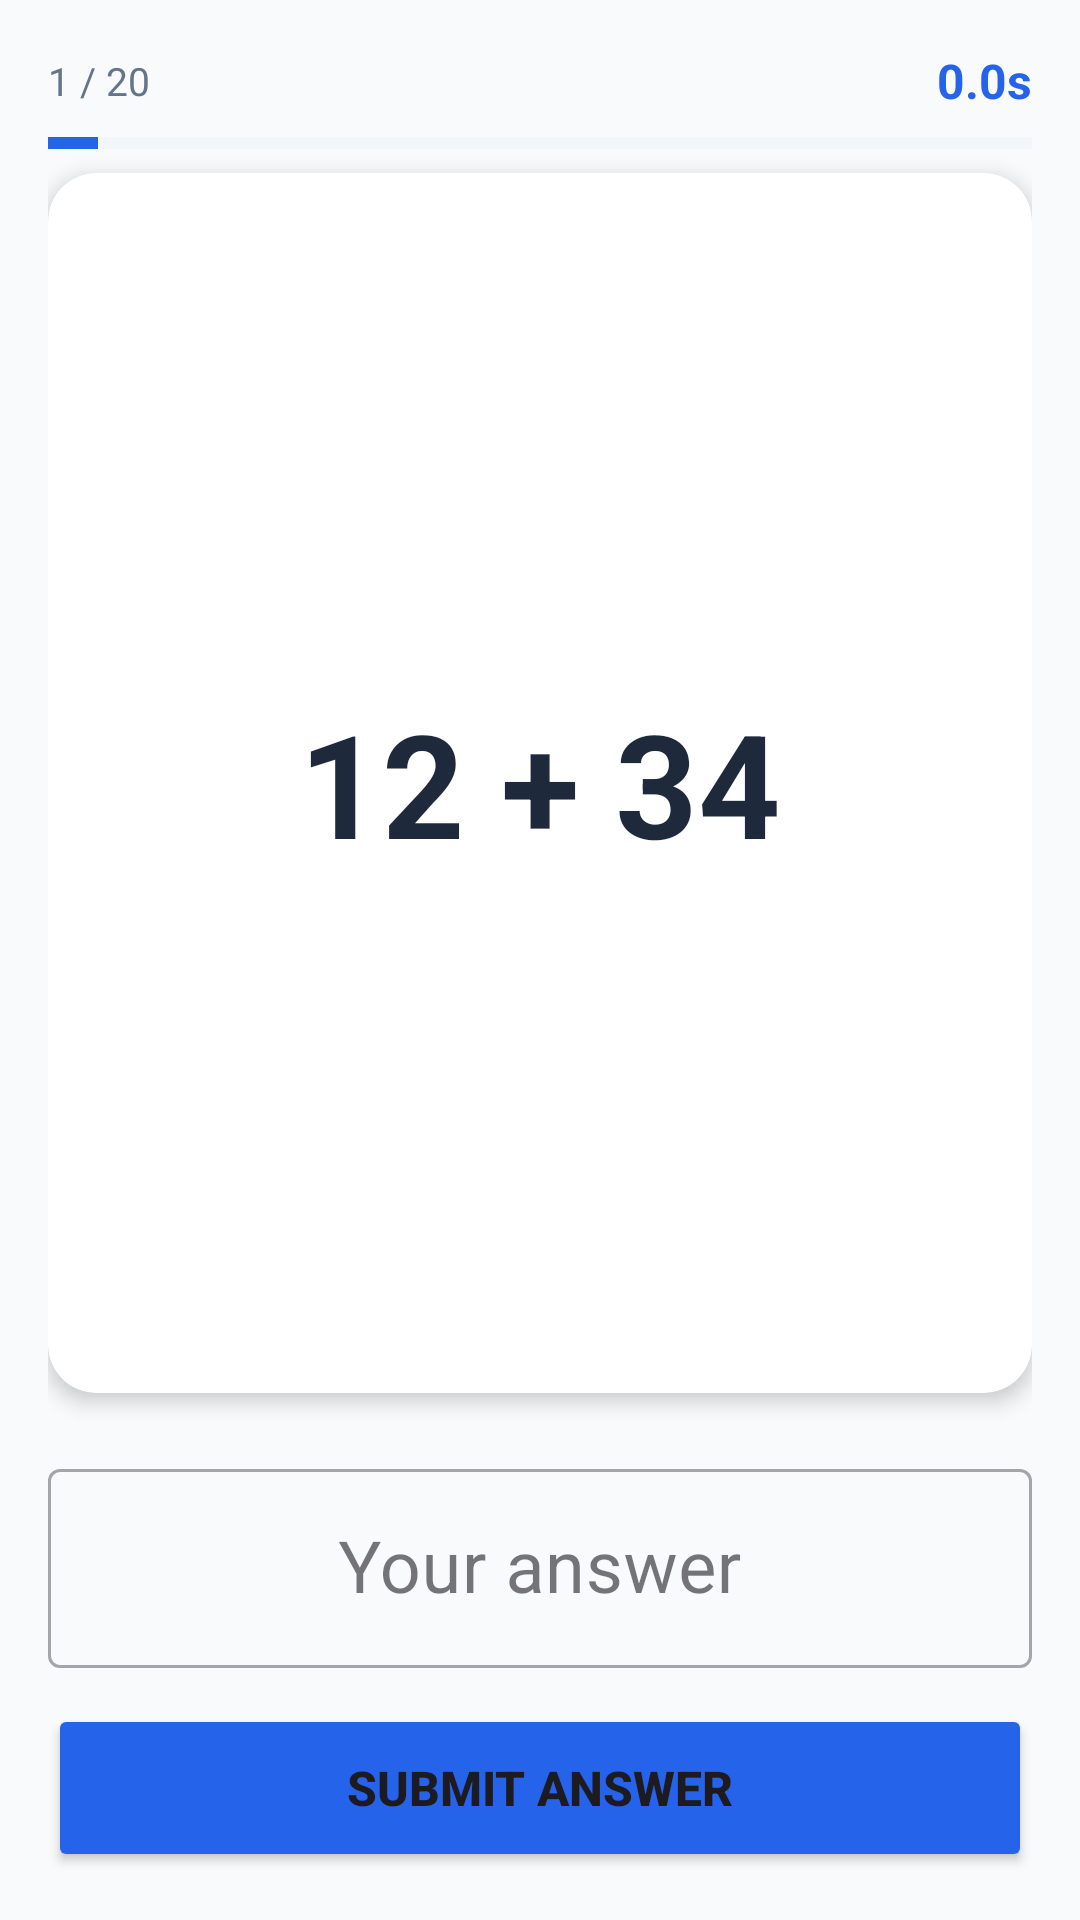

Android layout source for this screen:
<!-- AndroidManifest.xml: application theme Theme.SpeedMath -->
<!-- res/layout/activity_practice.xml -->
<?xml version="1.0" encoding="utf-8"?>
<LinearLayout xmlns:android="http://schemas.android.com/apk/res/android"
    xmlns:app="http://schemas.android.com/apk/res-auto"
    android:layout_width="match_parent"
    android:layout_height="match_parent"
    android:orientation="vertical"
    android:background="@color/bg_light"
    android:padding="16dp">

    
    <LinearLayout android:layout_width="match_parent" android:layout_height="wrap_content"
        android:orientation="horizontal" android:gravity="center_vertical"
        android:layout_marginBottom="6dp">
        <TextView android:id="@+id/tvProgress"
            android:layout_width="wrap_content" android:layout_height="wrap_content"
            android:text="1 / 20"
            android:textSize="13sp" android:textColor="@color/text_secondary"/>
        <View android:layout_width="0dp" android:layout_height="0dp" android:layout_weight="1"/>
        <TextView android:id="@+id/tvElapsed"
            android:layout_width="wrap_content" android:layout_height="wrap_content"
            android:text="0.0s"
            android:textSize="16sp" android:textStyle="bold" android:textColor="@color/primary_blue"/>
    </LinearLayout>

    
    <ProgressBar android:id="@+id/progressBar"
        style="?android:attr/progressBarStyleHorizontal"
        android:layout_width="match_parent" android:layout_height="8dp"
        android:max="20" android:progress="1"
        android:progressTint="@color/primary_blue"
        android:progressBackgroundTint="@color/bg_medium"
        android:layout_marginBottom="6dp"/>

    
    <ProgressBar android:id="@+id/progressCountdown"
        style="?android:attr/progressBarStyleHorizontal"
        android:layout_width="match_parent" android:layout_height="6dp"
        android:max="30000" android:progress="30000"
        android:progressTint="@color/accent_orange"
        android:progressBackgroundTint="@color/bg_medium"
        android:visibility="gone"
        android:layout_marginBottom="16dp"/>

    
    <androidx.cardview.widget.CardView
        android:id="@+id/cardQuestion"
        android:layout_width="match_parent"
        android:layout_height="0dp"
        android:layout_weight="1"
        app:cardCornerRadius="16dp"
        app:cardElevation="4dp"
        app:cardBackgroundColor="@color/card_default"
        android:layout_marginBottom="20dp">

        <LinearLayout android:layout_width="match_parent" android:layout_height="match_parent"
            android:orientation="vertical" android:gravity="center" android:padding="24dp">

            <TextView android:id="@+id/tvQuestion"
                android:layout_width="wrap_content" android:layout_height="wrap_content"
                android:text="12 + 34"
                android:textSize="48sp"
                android:textStyle="bold"
                android:textColor="@color/text_primary"
                android:gravity="center"/>

            
            <TextView android:id="@+id/tvFeedback"
                android:layout_width="wrap_content" android:layout_height="wrap_content"
                android:text="✓ Correct!"
                android:textSize="22sp" android:textStyle="bold"
                android:paddingTop="12dp"
                android:visibility="gone"/>

            <TextView android:id="@+id/tvCorrectAnswer"
                android:layout_width="wrap_content" android:layout_height="wrap_content"
                android:text="Answer: 46"
                android:textSize="16sp" android:textColor="@color/text_secondary"
                android:paddingTop="4dp"
                android:visibility="gone"/>
        </LinearLayout>
    </androidx.cardview.widget.CardView>

    
    <com.google.android.material.textfield.TextInputLayout
        style="@style/Widget.MaterialComponents.TextInputLayout.OutlinedBox"
        android:layout_width="match_parent" android:layout_height="wrap_content"
        android:hint="Your answer"
        android:layout_marginBottom="12dp">
        <com.google.android.material.textfield.TextInputEditText
            android:id="@+id/etAnswer"
            android:layout_width="match_parent" android:layout_height="wrap_content"
            android:inputType="numberSigned|numberDecimal"
            android:imeOptions="actionDone"
            android:textSize="24sp"
            android:gravity="center"
            android:maxLength="10"/>
    </com.google.android.material.textfield.TextInputLayout>

    
    <Button android:id="@+id/btnSubmit"
        android:layout_width="match_parent" android:layout_height="56dp"
        android:text="Submit Answer"
        android:textSize="16sp" android:textStyle="bold"
        android:backgroundTint="@color/primary_blue"/>

    <Button android:id="@+id/btnNext"
        android:layout_width="match_parent" android:layout_height="56dp"
        android:text="Next →"
        android:textSize="16sp"
        android:backgroundTint="@color/text_secondary"
        android:visibility="gone"/>

</LinearLayout>
<!-- resources referenced by this layout -->
<resources>
  <color name="accent_orange">#F97316</color>
  <color name="bg_light">#F8FAFC</color>
  <color name="bg_medium">#E2E8F0</color>
  <color name="card_default">#FFFFFF</color>
  <color name="primary_blue">#2563EB</color>
  <color name="text_primary">#1E293B</color>
  <color name="text_secondary">#64748B</color>
  <style name="Theme.SpeedMath" parent="Theme.Material3.Light.NoActionBar">
          <item name="colorPrimary">@color/primary_blue</item>
          <item name="colorPrimaryVariant">@color/primary_blue_dark</item>
          <item name="colorOnPrimary">@android:color/white</item>
          <item name="colorSecondary">@color/accent_orange</item>
          <item name="colorOnSecondary">@android:color/white</item>
          <item name="android:statusBarColor">@color/primary_blue</item>
          <item name="android:windowBackground">@color/bg_light</item>
      </style>
  <color name="primary_blue_dark">#1D4ED8</color>
</resources>
